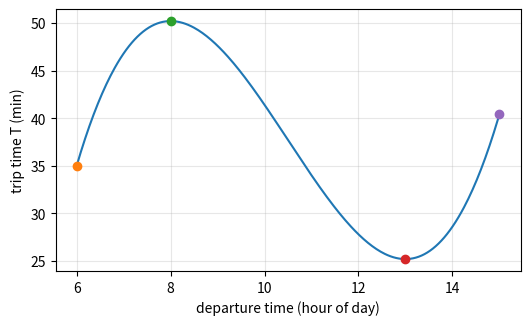

Python code for this plot:
# Listing 5.3: When is the quickest (and slowest) time to take a Bolt across Accra?
# HYPOTHETICAL model of the trip time from Madina to Accra Central:
#   T(t) = 0.4 t^3 - 5.4 t^2 + 16.8 t + 35  minutes,
#   t = hours after 6:00 am, 0 <= t <= 9 (i.e. 6:00 am to 3:00 pm)
import numpy as np
import sympy as sp
import matplotlib.pyplot as plt

t = sp.symbols("t")
T = sp.Rational(2, 5)*t**3 - sp.Rational(27, 5)*t**2 + sp.Rational(84, 5)*t + 35
dT = sp.factor(sp.diff(T, t))
print("T'(t) =", dT)
crit = sp.solve(sp.diff(T, t), t)
print("critical numbers:", crit)

def clock(h):
    hh = 6 + int(h); mm = round(60*(h - int(h)))
    return f"{hh % 12 or 12}:{mm:02d} {'am' if hh < 12 else 'pm'}"

candidates = [0] + crit + [9]          # closed interval method
for c in candidates:
    print(f"t = {c} ({clock(float(c)):>8}):  T = {float(T.subs(t, c)):.1f} min")
best = min(candidates, key=lambda c: T.subs(t, c))
worst = max(candidates, key=lambda c: T.subs(t, c))
print("quickest trip at", clock(float(best)), "; slowest at", clock(float(worst)))

tt = np.linspace(0, 9, 300)
Tf = sp.lambdify(t, T)
plt.figure(figsize=(6, 3.4))
plt.plot(6 + tt, Tf(tt))
for c in candidates:
    plt.plot(6 + float(c), float(T.subs(t, c)), "o")
plt.xlabel("departure time (hour of day)"); plt.ylabel("trip time T (min)")
plt.grid(alpha=0.3); plt.show()
